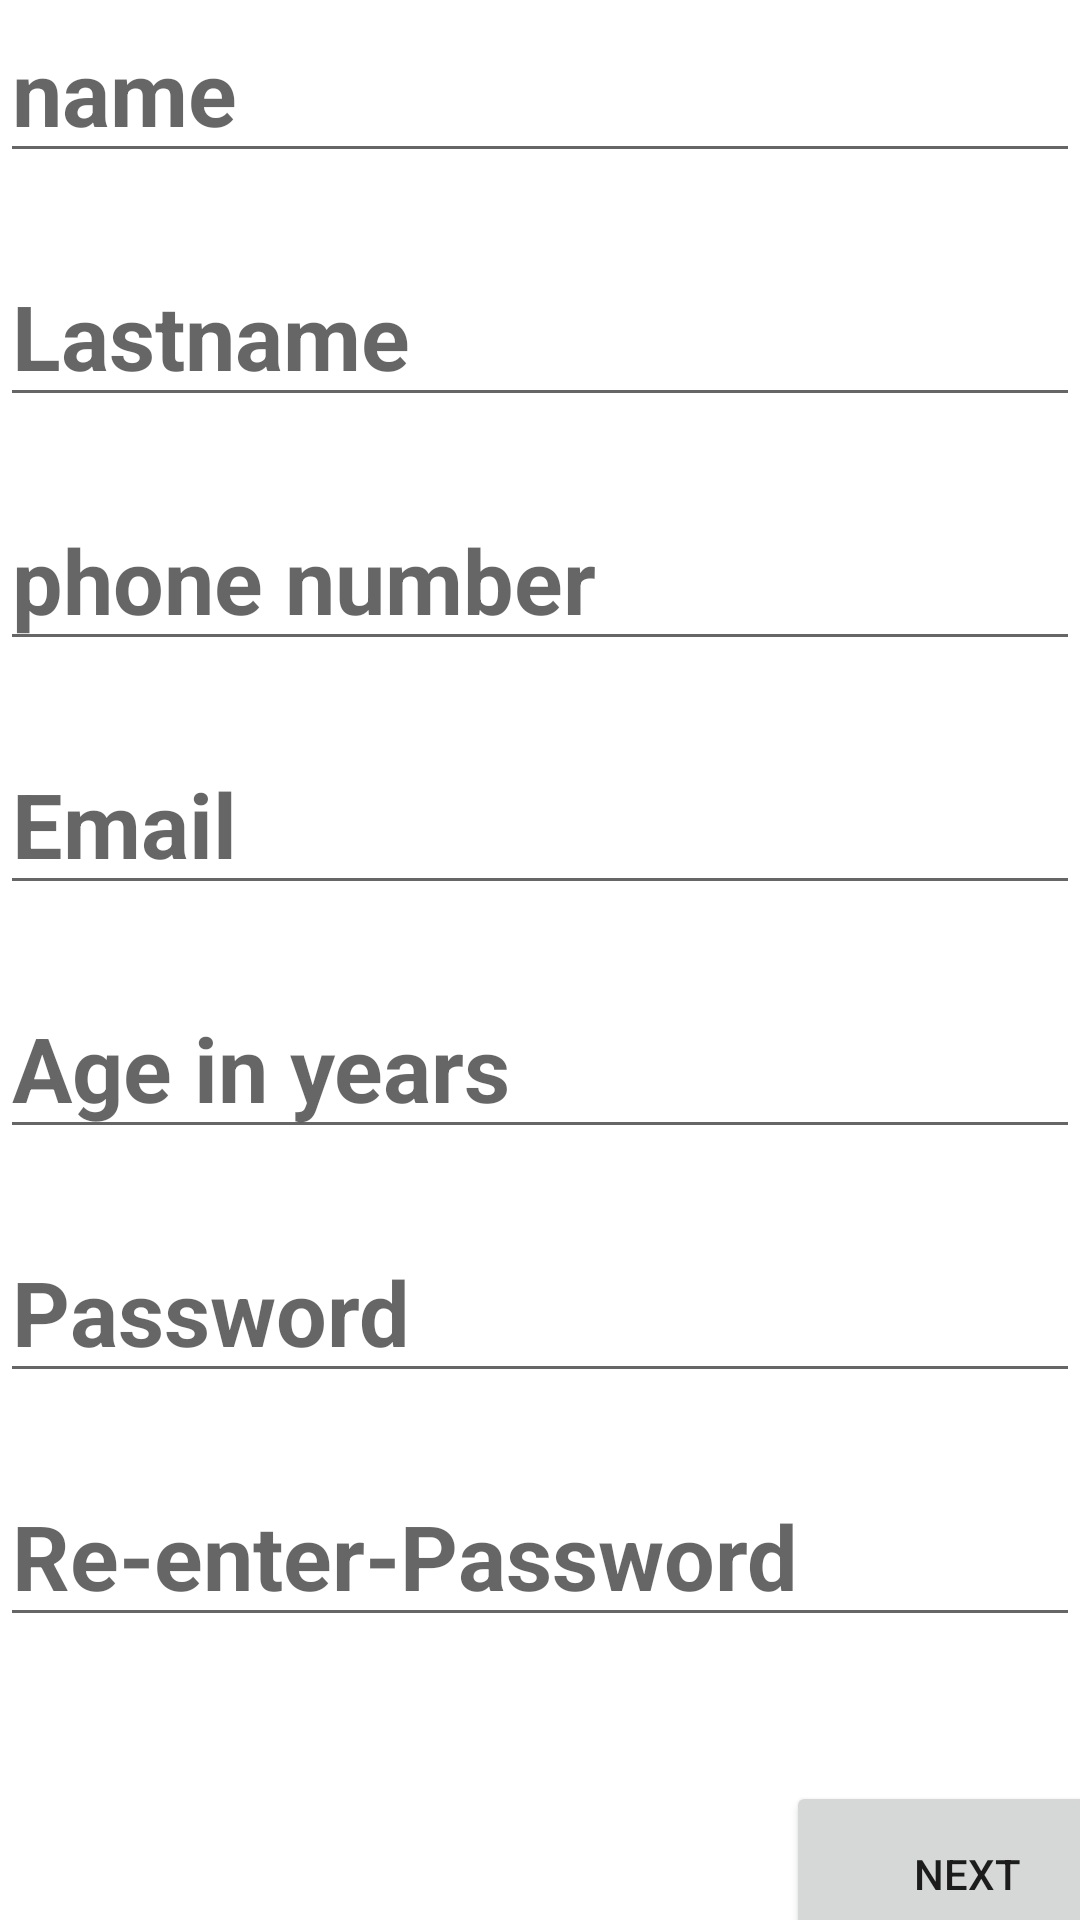

This screen was rendered from an Android layout file. Write that file and the resources it references.
<!-- AndroidManifest.xml: application theme Theme.10001 -->
<!-- res/layout/activity_register.xml -->
<?xml version="1.0" encoding="utf-8"?>
<androidx.constraintlayout.widget.ConstraintLayout xmlns:android="http://schemas.android.com/apk/res/android"
    xmlns:app="http://schemas.android.com/apk/res-auto"
    xmlns:tools="http://schemas.android.com/tools"
    android:layout_width="match_parent"
    android:layout_height="match_parent"
    tools:context=".Register">

    <EditText
        android:id="@+id/edittextfirstname"
        android:autofillHints="name"
        android:layout_width="match_parent"
        android:layout_height="wrap_content"
        android:layout_marginTop="32dp"
        android:hint="name"
        android:inputType="textPersonName"
        android:textSize="30sp"
        android:textStyle="bold"
        app:layout_constraintBottom_toTopOf="@+id/edittextlastname"
        app:layout_constraintEnd_toEndOf="parent"
        app:layout_constraintHorizontal_bias="0.0"
        app:layout_constraintStart_toStartOf="parent"
        app:layout_constraintTop_toTopOf="parent" />

    <EditText
        android:id="@+id/edittextlastname"
        android:autofillHints="name"
        android:layout_width="match_parent"
        android:layout_height="wrap_content"
        android:layout_marginTop="24dp"
        android:hint="Lastname"
        android:inputType="textPersonName"
        android:textSize="30sp"
        android:textStyle="bold"
        app:layout_constraintBottom_toTopOf="@+id/edittextphonenumber"
        app:layout_constraintEnd_toEndOf="parent"
        app:layout_constraintStart_toStartOf="parent"
        app:layout_constraintTop_toBottomOf="@+id/edittextfirstname" />

    <EditText
        android:id="@+id/edittextphonenumber"
        android:autofillHints="phone"
        android:layout_width="match_parent"
        android:layout_height="wrap_content"
        android:layout_marginTop="24dp"
        android:hint="phone number"
        android:inputType="phone"
        android:textSize="30sp"
        android:textStyle="bold"
        app:layout_constraintBottom_toTopOf="@+id/editTextEmail"
        app:layout_constraintEnd_toEndOf="parent"
        app:layout_constraintStart_toStartOf="parent"
        app:layout_constraintTop_toBottomOf="@+id/edittextlastname" />

    <EditText
        android:id="@+id/editTextEmail"
        android:autofillHints="emailAddress"
        android:layout_width="match_parent"
        android:layout_height="wrap_content"
        android:layout_marginTop="24dp"
        android:hint="Email"
        android:inputType="textEmailAddress"
        android:textSize="30sp"
        android:textStyle="bold"
        app:layout_constraintBottom_toTopOf="@+id/editTextDate"
        app:layout_constraintEnd_toEndOf="parent"
        app:layout_constraintStart_toStartOf="parent"
        app:layout_constraintTop_toBottomOf="@+id/edittextphonenumber" />

    <EditText
        android:id="@+id/editTextDate"

        android:layout_width="match_parent"
        android:layout_height="wrap_content"
        android:layout_marginTop="24dp"
        android:ems="10"
        android:hint="Age in years "
        android:inputType="date"
        android:textSize="30sp"
        android:textStyle="bold"
        app:layout_constraintBottom_toTopOf="@+id/editTextTextPassword1"
        app:layout_constraintEnd_toEndOf="parent"
        app:layout_constraintStart_toStartOf="parent"
        app:layout_constraintTop_toBottomOf="@+id/editTextEmail" />

    <EditText
        android:id="@+id/editTextTextPassword1"
        android:autofillHints="password"
        android:layout_width="match_parent"
        android:layout_height="wrap_content"
        android:layout_marginTop="24dp"
        android:ems="10"
        android:hint="Password"
        android:inputType="textPassword"
        android:textSize="30sp"
        android:textStyle="bold"
        app:layout_constraintBottom_toTopOf="@+id/editTextTextPassword2"
        app:layout_constraintEnd_toEndOf="parent"
        app:layout_constraintStart_toStartOf="parent"
        app:layout_constraintTop_toBottomOf="@+id/editTextDate" />

    <EditText
        android:id="@+id/editTextTextPassword2"
        android:autofillHints="password"
        android:layout_width="match_parent"
        android:layout_height="wrap_content"
        android:layout_marginTop="24dp"
        android:ems="10"
        android:hint="Re-enter-Password"
        android:inputType="textPassword"
        android:textSize="30sp"
        android:textStyle="bold"
        app:layout_constraintBottom_toTopOf="@+id/buttontonexregistration"
        app:layout_constraintEnd_toEndOf="parent"
        app:layout_constraintStart_toStartOf="parent"
        app:layout_constraintTop_toBottomOf="@+id/editTextTextPassword1" />

    <Button
        android:id="@+id/buttontonexregistration"
        android:layout_width="121dp"
        android:layout_height="62dp"
        android:layout_marginStart="300dp"
        android:layout_marginTop="48dp"
        android:layout_marginEnd="8dp"
        android:layout_marginBottom="16dp"
        android:text="Next"
        app:layout_constraintBottom_toBottomOf="parent"
        app:layout_constraintEnd_toEndOf="parent"
        app:layout_constraintHorizontal_bias="0.555"
        app:layout_constraintStart_toStartOf="parent"
        app:layout_constraintTop_toBottomOf="@+id/editTextTextPassword2" />


</androidx.constraintlayout.widget.ConstraintLayout>
<!-- resources referenced by this layout -->
<resources>
  <style name="Theme.10001" parent="Theme.MaterialComponents.DayNight.NoActionBar">
          
          <item name="colorPrimary">@color/purple_500</item>
          <item name="colorPrimaryVariant">@color/purple_700</item>
          <item name="colorOnPrimary">@color/white</item>
          
          <item name="colorSecondary">@color/teal_200</item>
          <item name="colorSecondaryVariant">@color/teal_700</item>
          <item name="colorOnSecondary">@color/black</item>
          
          <item name="android:statusBarColor" tools:targetApi="l">?attr/colorPrimaryVariant</item>
          
      </style>
  <!-- not gathered from this repository: default colours our renderer supplied (Android Studio template values) -->
  <color name="purple_500">#FF6200EE</color>
  <color name="purple_700">#FF3700B3</color>
  <color name="teal_200">#FF03DAC5</color>
  <color name="teal_700">#FF018786</color>
  <color name="black">#FF000000</color>
  <color name="white">#FFFFFFFF</color>
</resources>
